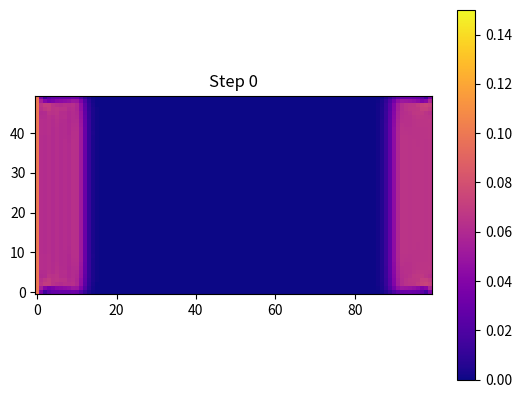

The script that saved this image:
import numpy as np
import matplotlib.pyplot as plt
import matplotlib.animation as animation

# --- Parameters ---
nx, ny = 100, 50        # Grid size
tau = 0.6               # Relaxation time
omega = 1.0 / tau       # Relaxation parameter
steps = 10000
inflow_velocity = 0.1

# --- D2Q9 Lattice ---
directions = np.array([
    [0,  0], [1,  0], [0,  1], [-1, 0], [0, -1],
    [1,  1], [-1, 1], [-1,-1], [1, -1]
])
weights = np.array([4/9] + [1/9]*4 + [1/36]*4)
opp = [0,3,4,1,2,7,8,5,6]  # Opposite directions

# --- Initialization ---
f = np.zeros((9, nx, ny))
rho = np.ones((nx, ny))
ux = np.zeros((nx, ny))
uy = np.zeros((nx, ny))

def equilibrium(i, rho, ux, uy):
    cu = 3 * (directions[i,0]*ux + directions[i,1]*uy)
    usqr = 1.5 * (ux**2 + uy**2)
    return weights[i] * rho * (1 + cu + 0.5*cu**2 - usqr)

# Initialize with equilibrium
for i in range(9):
    f[i] = equilibrium(i, rho, ux, uy)

# --- Matplotlib Setup ---
fig, ax = plt.subplots()
im = ax.imshow(np.sqrt(ux**2 + uy**2).T, cmap='plasma', origin='lower', vmin=0, vmax=0.15)
plt.colorbar(im, ax=ax)
ax.set_title("LBM Fluid Simulation (Velocity Magnitude)")

# --- Main Simulation Step ---
def lbm_step():
    global f, rho, ux, uy

    # Collision
    for i in range(9):
        feq = equilibrium(i, rho, ux, uy)
        f[i] += -omega * (f[i] - feq)

    # Streaming
    for i in range(9):
        dx, dy = directions[i]
        f[i] = np.roll(f[i], dx, axis=0)
        f[i] = np.roll(f[i], dy, axis=1)

    # Bounce-back walls
    # Top and bottom boundaries
    f[:, :, 0] = f[opp, :, 0]  # bottom wall
    f[:, :, -1] = f[opp, :, -1]  # top wall

    # Inflow: left boundary
    rho[0, :] = 1.0
    ux[0, :] = inflow_velocity
    uy[0, :] = 0
    for i in range(9):
        f[i, 0, :] = equilibrium(i, rho[0, :], ux[0, :], uy[0, :])

    # Recompute macroscopic variables
    rho = np.sum(f, axis=0)
    ux = np.sum(f * directions[:,0].reshape(9,1,1), axis=0) / rho
    uy = np.sum(f * directions[:,1].reshape(9,1,1), axis=0) / rho

# --- Animation Function ---
def update(frame):
    for _ in range(10):  # More LBM steps per frame
        lbm_step()
    speed = np.sqrt(ux**2 + uy**2)
    im.set_array(speed.T)
    ax.set_title(f"Step {frame*10}")
    return [im]

ani = animation.FuncAnimation(fig, update, frames=100, interval=1, blit=True)
#ani.save("animation.gif", writer="imagemagick", fps=15)
plt.show()
